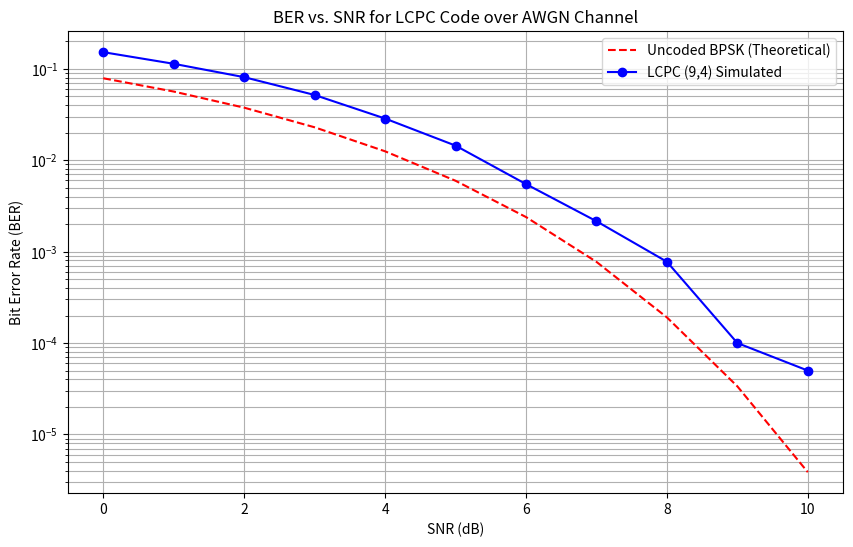

This chart was generated by the following Python code:
import numpy as np
import matplotlib.pyplot as plt
from scipy.special import erfc  # For theoretical uncoded BER

# Define the matrices for LCPC (9,4) as per the paper
G = np.array([
    [1, 0, 0, 0, 1, 1, 1, 1, 0],
    [0, 1, 0, 0, 1, 1, 1, 0, 1],
    [0, 0, 1, 0, 1, 1, 0, 1, 1],
    [0, 0, 0, 1, 1, 0, 1, 1, 1]
], dtype=int)

H = np.array([
    [1, 1, 1, 1, 1, 0, 0, 0, 0],
    [1, 1, 1, 0, 0, 1, 0, 0, 0],
    [1, 1, 0, 1, 0, 0, 1, 0, 0],
    [1, 0, 1, 1, 0, 0, 0, 1, 0],
    [0, 1, 1, 1, 0, 0, 0, 0, 1]
], dtype=int)

k = 4  # Information bits
n = 9  # Codeword length
rate = k / n

# Generate lookup table for syndromes (up to 2 errors, as per paper)
def generate_lookup_table(H, max_errors=2):
    lookup = {}
    # Zero error
    ep = np.zeros(n, dtype=int)
    sy = (H @ ep) % 2
    lookup[tuple(sy)] = ep.copy()

    # Single errors
    for i in range(n):
        ep = np.zeros(n, dtype=int)
        ep[i] = 1
        sy = (H @ ep) % 2
        sy_tuple = tuple(sy)
        if sy_tuple in lookup:
            print(f"Warning: Syndrome collision for single error at position {i}")
        lookup[sy_tuple] = ep.copy()

    # Double errors
    for i in range(n):
        for j in range(i + 1, n):
            ep = np.zeros(n, dtype=int)
            ep[i] = 1
            ep[j] = 1
            sy = (H @ ep) % 2
            sy_tuple = tuple(sy)
            if sy_tuple in lookup:
                print(f"Warning: Syndrome collision for double error at positions {i},{j}")
            lookup[sy_tuple] = ep.copy()

    print(f"Lookup table generated with {len(lookup)} entries")
    return lookup

lookup = generate_lookup_table(H)

# Encoding function
def encode(u, G):
    return (u @ G) % 2

# Decoding function
def decode(r, H, lookup, k):
    sy = (H @ r) % 2
    sy_tuple = tuple(sy)
    if sy_tuple in lookup:
        ep = lookup[sy_tuple]
        corrected = (r - ep) % 2
        return corrected[:k]  # Extract information bits
    else:
        # Unc correctable: detect error, but return received info bits for BER calc
        return r[:k]

# BPSK modulation (0 -> 1, 1 -> -1)
def bpsk_mod(c):
    return 1 - 2 * c

# AWGN channel
def awgn_channel(x, snr_db, rate):
    ebno = 10 ** (snr_db / 10)
    sigma = np.sqrt(1 / (2 * rate * ebno))
    noise = sigma * np.random.randn(len(x))
    return x + noise

# Hard decision
def hard_decide(y):
    return (y < 0).astype(int)

# Simulation function
def simulate_ber(snr_range, num_simulations=10000):
    bers = []
    for snr_db in snr_range:
        bit_errors = 0
        total_bits = 0
        for _ in range(num_simulations):
            # Generate random message
            u = np.random.randint(0, 2, k)
            # Encode
            c = encode(u, G)
            # Modulate
            x = bpsk_mod(c)
            # Channel
            y = awgn_channel(x, snr_db, rate)
            # Demodulate/Hard decide
            r = hard_decide(y)
            # Decode
            u_hat = decode(r, H, lookup, k)
            # Count errors
            bit_errors += np.sum(u != u_hat)
            total_bits += k
        ber = bit_errors / total_bits if total_bits > 0 else 0
        bers.append(ber)
        print(f"SNR: {snr_db} dB, BER: {ber}")
    return bers

# Theoretical uncoded BPSK BER for comparison
def theoretical_uncoded_ber(snr_range):
    return 0.5 * erfc(np.sqrt(10 ** (snr_range / 10)))

# Run simulation
snr_range = np.arange(0, 11, 1)  # SNR from 0 to 10 dB
bers_lcpc = simulate_ber(snr_range)

# Uncoded theoretical
bers_uncoded = theoretical_uncoded_ber(snr_range)

# Plot results
plt.figure(figsize=(10, 6))
plt.semilogy(snr_range, bers_uncoded, 'r--', label='Uncoded BPSK (Theoretical)')
plt.semilogy(snr_range, bers_lcpc, 'b-o', label='LCPC (9,4) Simulated')
plt.xlabel('SNR (dB)')
plt.ylabel('Bit Error Rate (BER)')
plt.title('BER vs. SNR for LCPC Code over AWGN Channel')
plt.grid(True, which='both')
plt.legend()
plt.show()

# Save plot for your report
plt.savefig('lcpc_ber_plot.png')
